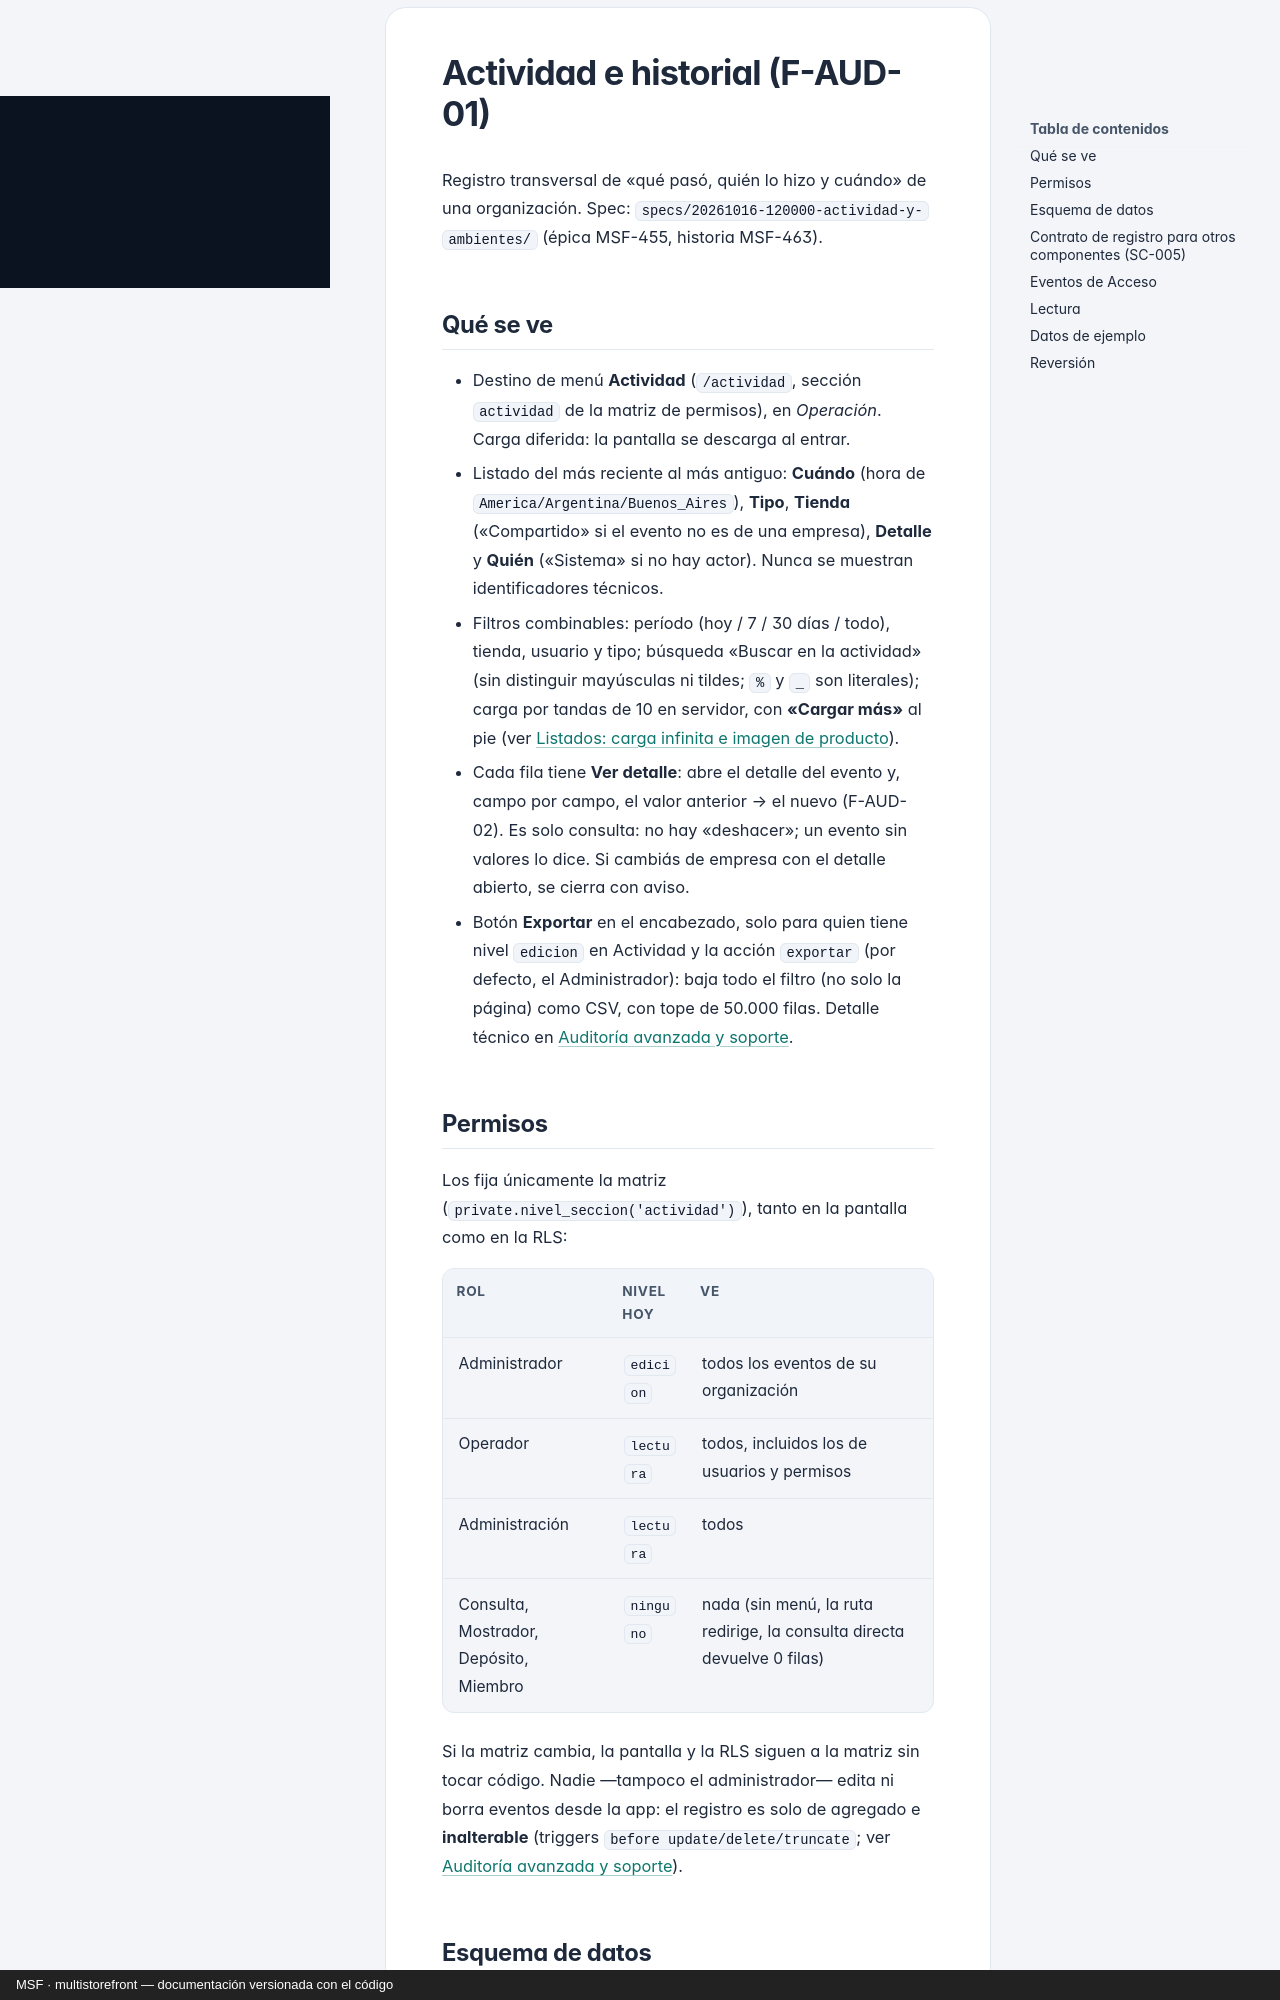

repository: nicolasjones/multistorefront-meli · page: actividad/index.html · generator: mkdocs · copyright: MSF · multistorefront — documentación versionada con el código

---
owner: producto
sources:
  - specs
---

# Actividad e historial (F-AUD-01)

Registro transversal de «qué pasó, quién lo hizo y cuándo» de una organización.
Spec: `specs/20261016-120000-actividad-y-ambientes/` (épica MSF-455, historia MSF-463).

## Qué se ve

- Destino de menú **Actividad** (`/actividad`, sección `actividad` de la matriz de permisos), en *Operación*.
  Carga diferida: la pantalla se descarga al entrar.
- Listado del más reciente al más antiguo: **Cuándo** (hora de `America/Argentina/Buenos_Aires`),
  **Tipo**, **Tienda** («Compartido» si el evento no es de una empresa), **Detalle** y **Quién**
  («Sistema» si no hay actor). Nunca se muestran identificadores técnicos.
- Filtros combinables: período (hoy / 7 / 30 días / todo), tienda, usuario y tipo; búsqueda
  «Buscar en la actividad» (sin distinguir mayúsculas ni tildes; `%` y `_` son literales); carga por
  tandas de 10 en servidor, con **«Cargar más»** al pie (ver
  [Listados: carga infinita e imagen de producto](tecnico/listados.md)).
- Cada fila tiene **Ver detalle**: abre el detalle del evento y, campo por campo, el valor anterior → el nuevo
  (F-AUD-02). Es solo consulta: no hay «deshacer»; un evento sin valores lo dice. Si cambiás de empresa con el
  detalle abierto, se cierra con aviso.
- Botón **Exportar** en el encabezado, solo para quien tiene nivel `edicion` en Actividad y la acción `exportar`
  (por defecto, el Administrador): baja todo el filtro (no solo la página) como CSV, con tope de 50.000 filas.
  Detalle técnico en [Auditoría avanzada y soporte](tecnico/auditoria-y-soporte.md).

## Permisos

Los fija únicamente la matriz (`private.nivel_seccion('actividad')`), tanto en la pantalla como en la RLS:

| Rol | Nivel hoy | Ve |
|-----|-----------|----|
| Administrador | `edicion` | todos los eventos de su organización |
| Operador | `lectura` | todos, incluidos los de usuarios y permisos |
| Administración | `lectura` | todos |
| Consulta, Mostrador, Depósito, Miembro | `ninguno` | nada (sin menú, la ruta redirige, la consulta directa devuelve 0 filas) |

Si la matriz cambia, la pantalla y la RLS siguen a la matriz sin tocar código. Nadie —tampoco el
administrador— edita ni borra eventos desde la app: el registro es solo de agregado e **inalterable**
(triggers `before update/delete/truncate`; ver [Auditoría avanzada y soporte](tecnico/auditoria-y-soporte.md)).
